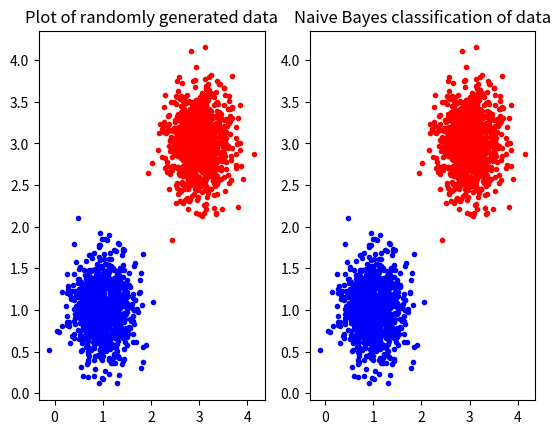

Write Python code to recreate this figure.
###############################################################################
# Naive Bayes Classifier                                                      #
# [redacted]
# 2017-10-08                                                                  #
###############################################################################

#####################
#  List of Imports  #
#####################
import numpy as np
import scipy.stats as spstats
import numpy.random as rand
import matplotlib.pyplot as plt

##########
#  Main  #
##########

def main():
    cases = 1000
    mu1 = [1,1]
    mu2 = [3,3]
    sigma1 = [[0.1,0],[0,0.1]]
    sigma2 = [[0.1,0],[0,0.1]]
    Q1 = rand.multivariate_normal(mu1,sigma1,cases)
    Q2 = rand.multivariate_normal(mu2, sigma2, cases)
    Q = np.vstack((Q1,Q2))
    Y = np.vstack((np.zeros((cases,1)),np.ones((cases,1))))

    nb = NaiveBayes(Q,Y)

    plt.subplot(121)
    plt.subplot(121)
    plt.plot(Q1[:, 0], Q1[:, 1], 'b.')
    plt.plot(Q2[:, 0], Q2[:, 1], 'r.')
    plt.title('Plot of randomly generated data')

    # Classification test
    rand.shuffle(Q)
    P = nb.predict(Q)
    plt.subplot(122)
    for i in range(len(P)):
        if (P[i] == 0):
            plt.plot(Q[i,0], Q[i,1], 'b.')
        elif (P[i] == 1):
            plt.plot(Q[i,0], Q[i,1], 'r.')
        else:
            plt.plot(Q[i,0], Q[i,1], 'k.')
    plt.title('Naive Bayes classification of data')

    plt.show()

############################
#  Naive Bayes Classifier  #
############################

class NaiveBayes:

    def __init__(self, train, labels):
        train = np.array(train)
        labels = np.array(labels)

        # Extract number of classes, instances, and features in training data
        self.num_classes = len(np.unique(labels))
        num_instances = train.shape[0]
        self.num_features = train.shape[1]

        # Compute mu, sigma, and prior probabilities for each class
        self.mu = np.zeros((self.num_classes, self.num_features))
        self.sigma = np.zeros((self.num_classes, self.num_features))
        self.prior = np.zeros(self.num_classes)

        for i in range(self.num_classes):
            self.train_class = train[np.nonzero(labels==i)[0],:]
            self.mu[i,:] = np.mean(self.train_class, axis=0)
            self.sigma[i,:] = np.std(self.train_class, axis=0)
            self.prior[i] = len(self.train_class) / num_instances

        print('The Naive Bayes classifier has been successfully trained.\n')

    def predict(self, test):
        test = np.array(test)
        num_instances = test.shape[0]
        classifications = []

        # For each instance...
        for i in range(num_instances):
            posterior = np.zeros(self.num_classes)

            # ...compute class-conditional likelihoods...
            cc_likelihood = np.zeros((self.num_classes,self.num_features))
            for j in range(self.num_classes):
                cc_likelihood[j,:] = spstats.norm.pdf(test[i,:],
                                                           self.mu[j,:],
                                                           self.sigma[j,:])
            # ...and posterior probabilities...
            for j in range(self.num_classes):
                Q = self.prior[j]
                R = np.prod(cc_likelihood[j, :])
                posterior[j] = self.prior[j] * np.prod(cc_likelihood[j,:],
                                                       axis=0)

            # ...and make classification decision.
            classifications.append(np.argmax(posterior))

        return classifications


if __name__ == '__main__':
    main()